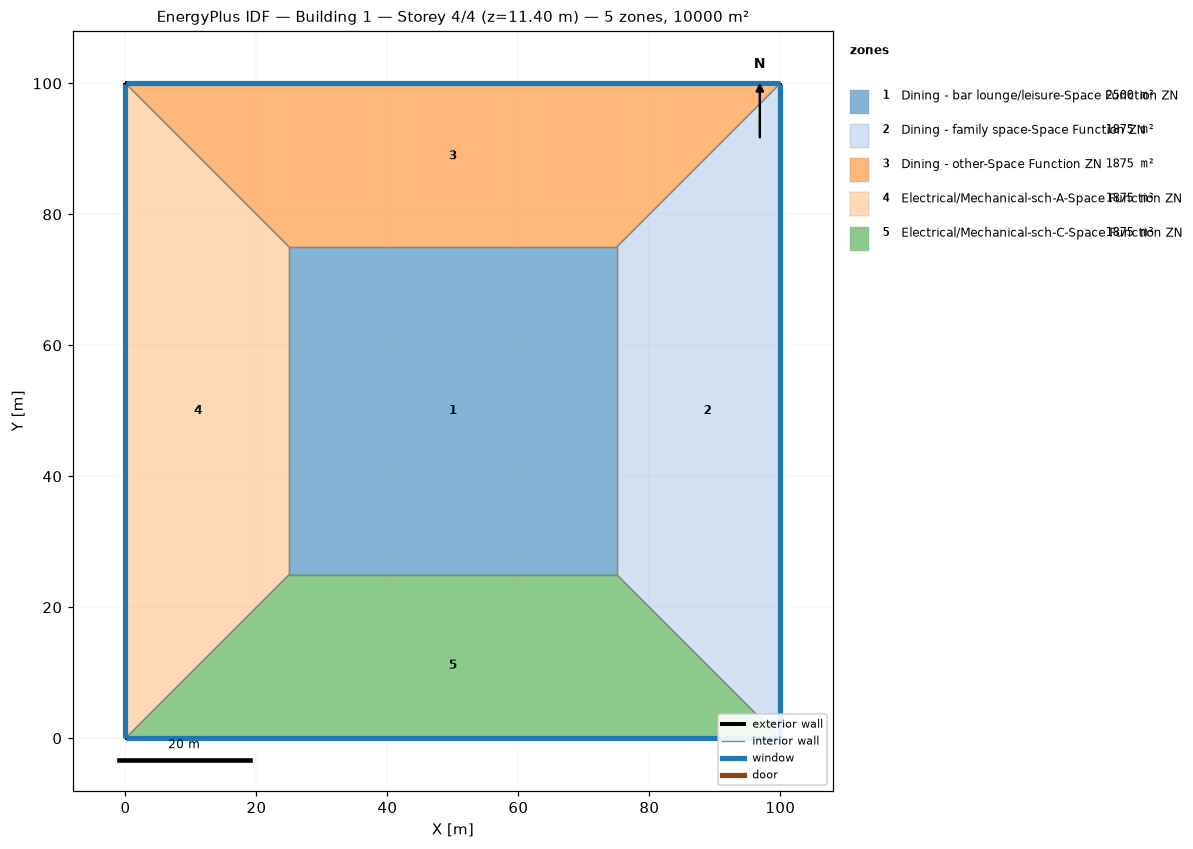
=== STOREY PLAN SPEC (per zone: floor XY polygon, exterior-wall plan segments, windows/doors) ===
zone 1: Dining - bar lounge/leisure-Space Function ZN  (2500.0 m²)
  floor: (25.00, 25.00) (25.00, 75.00) (75.00, 75.00) (75.00, 25.00)
  interior walls: 4
zone 2: Dining - family space-Space Function ZN  (1875.0 m²)
  floor: (100.00, 100.00) (100.00, 0.00) (75.00, 25.00) (75.00, 75.00)
  exterior wall: (100.00, 0.00) – (100.00, 100.00)  [100.0 m]
    window: (100.00, 0.03) – (100.00, 99.97)  [95.0 m²]
  interior walls: 3
zone 3: Dining - other-Space Function ZN  (1875.0 m²)
  floor: (0.00, 100.00) (100.00, 100.00) (75.00, 75.00) (25.00, 75.00)
  exterior wall: (100.00, 100.00) – (0.00, 100.00)  [100.0 m]
    window: (99.97, 100.00) – (0.03, 100.00)  [95.0 m²]
  interior walls: 3
zone 4: Electrical/Mechanical-sch-A-Space Function ZN  (1875.0 m²)
  floor: (0.00, 0.00) (0.00, 100.00) (25.00, 75.00) (25.00, 25.00)
  exterior wall: (0.00, 100.00) – (0.00, 0.00)  [100.0 m]
    window: (0.00, 99.97) – (0.00, 0.03)  [95.0 m²]
  interior walls: 3
zone 5: Electrical/Mechanical-sch-C-Space Function ZN  (1875.0 m²)
  floor: (100.00, 0.00) (0.00, 0.00) (25.00, 25.00) (75.00, 25.00)
  exterior wall: (0.00, 0.00) – (100.00, 0.00)  [100.0 m]
    window: (0.03, 0.00) – (99.97, 0.00)  [95.0 m²]
  interior walls: 3

=== DERIVED (storey summary) ===
Building: Building 1
Storey: 4 of 4  (floor level z = 11.40 m)
Storey gross floor area: 10000.0 m²
Zones on this storey: 5
  - Dining - bar lounge/leisure-Space Function ZN: floor 2500.0 m²
  - Dining - family space-Space Function ZN: floor 1875.0 m²; exterior wall 100.0 m (380.0 m²); 1 window(s) 95.0 m²; WWR 25.0%
  - Dining - other-Space Function ZN: floor 1875.0 m²; exterior wall 100.0 m (380.0 m²); 1 window(s) 95.0 m²; WWR 25.0%
  - Electrical/Mechanical-sch-A-Space Function ZN: floor 1875.0 m²; exterior wall 100.0 m (380.0 m²); 1 window(s) 95.0 m²; WWR 25.0%
  - Electrical/Mechanical-sch-C-Space Function ZN: floor 1875.0 m²; exterior wall 100.0 m (380.0 m²); 1 window(s) 95.0 m²; WWR 25.0%
Zone adjacency (shared interzone walls):
  - Dining - bar lounge/leisure-Space Function ZN ↔ Dining - family space-Space Function ZN
  - Dining - bar lounge/leisure-Space Function ZN ↔ Dining - other-Space Function ZN
  - Dining - bar lounge/leisure-Space Function ZN ↔ Electrical/Mechanical-sch-A-Space Function ZN
  - Dining - bar lounge/leisure-Space Function ZN ↔ Electrical/Mechanical-sch-C-Space Function ZN
  - Dining - family space-Space Function ZN ↔ Dining - other-Space Function ZN
  - Dining - family space-Space Function ZN ↔ Electrical/Mechanical-sch-C-Space Function ZN
  - Dining - other-Space Function ZN ↔ Electrical/Mechanical-sch-A-Space Function ZN
  - Electrical/Mechanical-sch-A-Space Function ZN ↔ Electrical/Mechanical-sch-C-Space Function ZN